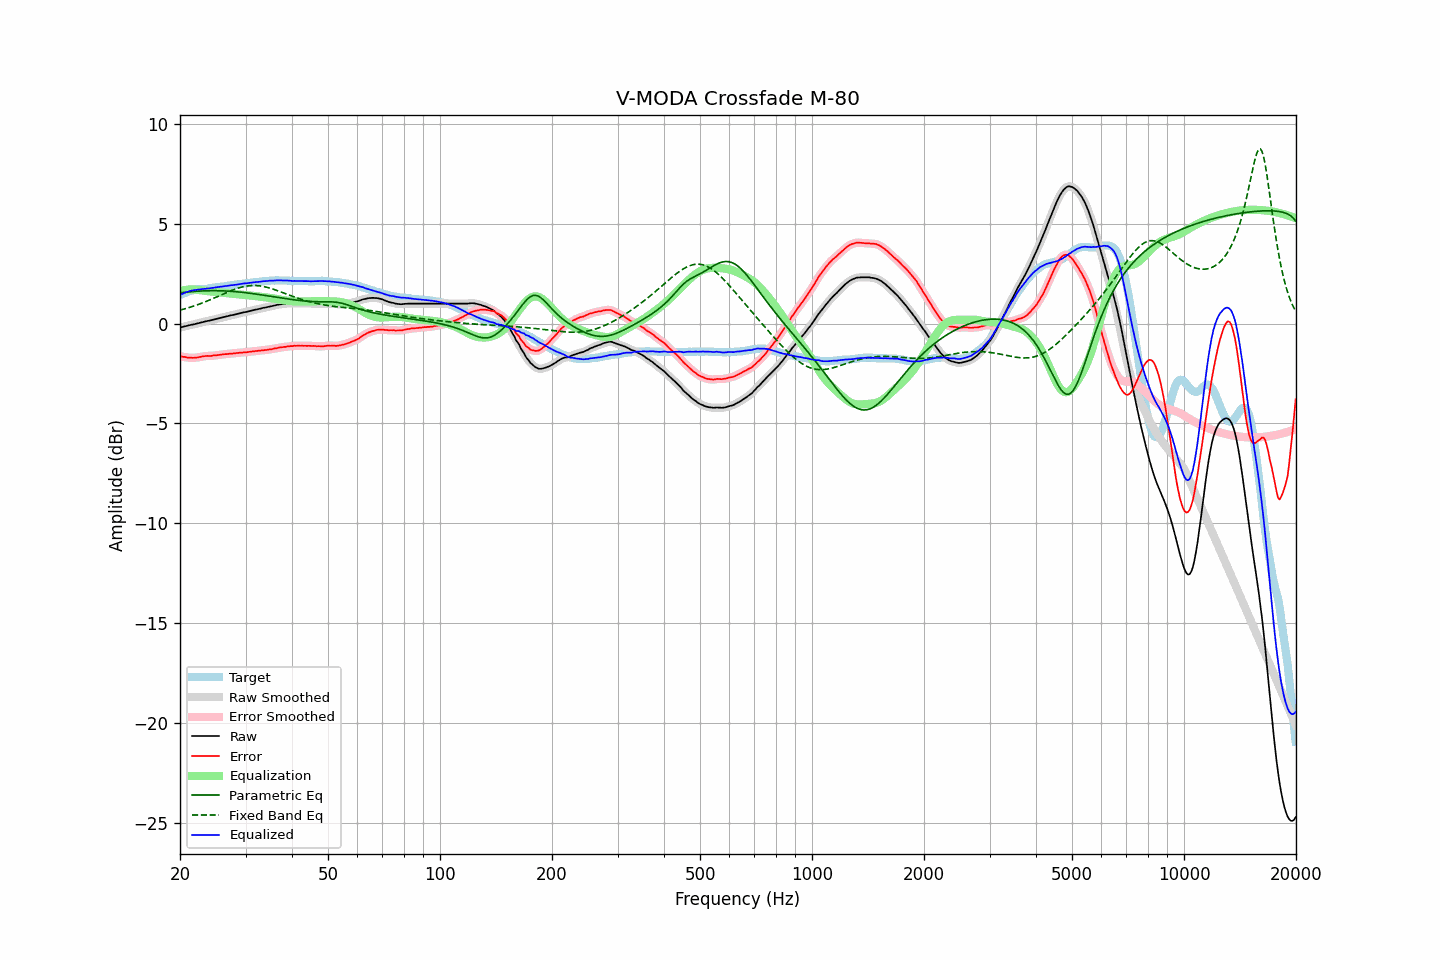

The file beside this chart, header and first rows:
frequency, raw, error, smoothed, error_smoothed, equalization, parametric_eq, fixed_band_eq, equalized_raw, equalized_smoothed, target
20.00, -0.20, -1.63, -0.20, -1.63, 1.63, 1.54, 0.67, 1.43, 1.43, 1.43
20.20, -0.18, -1.65, -0.18, -1.65, 1.65, 1.55, 0.70, 1.47, 1.47, 1.47
20.40, -0.16, -1.67, -0.16, -1.66, 1.67, 1.56, 0.72, 1.51, 1.51, 1.51
20.61, -0.14, -1.67, -0.14, -1.68, 1.68, 1.57, 0.74, 1.54, 1.54, 1.53
20.81, -0.12, -1.69, -0.12, -1.69, 1.69, 1.58, 0.76, 1.57, 1.57, 1.57
21.02, -0.10, -1.71, -0.10, -1.70, 1.70, 1.58, 0.79, 1.60, 1.60, 1.61
21.23, -0.08, -1.71, -0.08, -1.71, 1.71, 1.59, 0.81, 1.63, 1.63, 1.63
21.44, -0.06, -1.71, -0.06, -1.71, 1.71, 1.60, 0.84, 1.65, 1.65, 1.65
21.66, -0.05, -1.72, -0.05, -1.71, 1.71, 1.61, 0.86, 1.66, 1.67, 1.67
21.87, -0.03, -1.71, -0.03, -1.71, 1.71, 1.61, 0.89, 1.68, 1.68, 1.68
22.09, -0.01, -1.71, -0.01, -1.71, 1.70, 1.62, 0.92, 1.69, 1.69, 1.70
22.31, 0.01, -1.70, 0.01, -1.69, 1.69, 1.62, 0.95, 1.70, 1.70, 1.71
22.54, 0.03, -1.68, 0.03, -1.68, 1.68, 1.63, 0.98, 1.71, 1.71, 1.71
22.76, 0.05, -1.67, 0.05, -1.66, 1.67, 1.63, 1.01, 1.72, 1.72, 1.72
22.99, 0.07, -1.65, 0.07, -1.65, 1.65, 1.64, 1.04, 1.73, 1.73, 1.72
23.22, 0.09, -1.64, 0.09, -1.63, 1.64, 1.64, 1.07, 1.73, 1.74, 1.73
23.45, 0.11, -1.63, 0.11, -1.62, 1.63, 1.64, 1.10, 1.75, 1.74, 1.74
23.69, 0.13, -1.61, 0.13, -1.62, 1.63, 1.65, 1.13, 1.76, 1.75, 1.75
23.92, 0.14, -1.62, 0.14, -1.62, 1.62, 1.65, 1.17, 1.76, 1.76, 1.77
24.16, 0.16, -1.62, 0.16, -1.62, 1.61, 1.65, 1.20, 1.77, 1.77, 1.79
24.40, 0.18, -1.61, 0.18, -1.61, 1.61, 1.65, 1.24, 1.79, 1.79, 1.79
24.65, 0.20, -1.59, 0.20, -1.60, 1.60, 1.65, 1.27, 1.80, 1.80, 1.79
24.89, 0.22, -1.59, 0.22, -1.59, 1.59, 1.65, 1.31, 1.81, 1.81, 1.81
25.14, 0.24, -1.58, 0.24, -1.58, 1.58, 1.65, 1.34, 1.82, 1.82, 1.82
25.39, 0.26, -1.57, 0.26, -1.57, 1.57, 1.65, 1.38, 1.83, 1.83, 1.83
25.65, 0.28, -1.56, 0.28, -1.56, 1.56, 1.65, 1.41, 1.84, 1.84, 1.84
25.91, 0.30, -1.55, 0.30, -1.55, 1.55, 1.64, 1.45, 1.85, 1.85, 1.85
26.16, 0.32, -1.54, 0.32, -1.54, 1.54, 1.64, 1.49, 1.86, 1.86, 1.86
26.43, 0.34, -1.53, 0.34, -1.53, 1.53, 1.64, 1.52, 1.87, 1.88, 1.87
26.69, 0.36, -1.53, 0.36, -1.52, 1.53, 1.63, 1.56, 1.89, 1.89, 1.89
26.96, 0.38, -1.52, 0.38, -1.52, 1.52, 1.63, 1.59, 1.90, 1.90, 1.90
27.23, 0.40, -1.51, 0.40, -1.51, 1.51, 1.62, 1.62, 1.91, 1.91, 1.91
27.50, 0.42, -1.51, 0.42, -1.50, 1.50, 1.62, 1.66, 1.92, 1.92, 1.93
27.77, 0.43, -1.50, 0.43, -1.50, 1.50, 1.61, 1.69, 1.93, 1.93, 1.93
28.05, 0.45, -1.50, 0.45, -1.49, 1.49, 1.60, 1.72, 1.94, 1.94, 1.95
28.33, 0.47, -1.47, 0.47, -1.48, 1.48, 1.60, 1.75, 1.95, 1.95, 1.95
28.62, 0.49, -1.47, 0.49, -1.47, 1.47, 1.59, 1.77, 1.96, 1.96, 1.96
28.90, 0.51, -1.46, 0.51, -1.46, 1.46, 1.58, 1.80, 1.98, 1.98, 1.97
29.19, 0.53, -1.45, 0.53, -1.46, 1.46, 1.57, 1.82, 1.99, 1.99, 1.98
29.48, 0.55, -1.45, 0.55, -1.45, 1.45, 1.56, 1.84, 2.00, 2.00, 2.00
29.78, 0.57, -1.44, 0.57, -1.44, 1.44, 1.55, 1.86, 2.01, 2.01, 2.01
30.08, 0.58, -1.44, 0.58, -1.44, 1.43, 1.55, 1.87, 2.01, 2.02, 2.02
30.38, 0.60, -1.43, 0.60, -1.43, 1.42, 1.54, 1.89, 2.03, 2.03, 2.03
30.68, 0.62, -1.42, 0.62, -1.42, 1.42, 1.53, 1.90, 2.04, 2.04, 2.04
30.99, 0.64, -1.41, 0.64, -1.41, 1.41, 1.52, 1.90, 2.05, 2.05, 2.05
31.30, 0.66, -1.39, 0.66, -1.40, 1.40, 1.50, 1.91, 2.06, 2.06, 2.06
31.61, 0.68, -1.39, 0.68, -1.39, 1.39, 1.49, 1.91, 2.07, 2.07, 2.07
31.93, 0.70, -1.37, 0.70, -1.38, 1.38, 1.48, 1.91, 2.08, 2.08, 2.07
32.24, 0.71, -1.37, 0.71, -1.37, 1.37, 1.47, 1.90, 2.08, 2.08, 2.08
32.57, 0.73, -1.36, 0.73, -1.36, 1.36, 1.46, 1.90, 2.09, 2.09, 2.09
32.89, 0.75, -1.36, 0.75, -1.35, 1.35, 1.45, 1.89, 2.10, 2.10, 2.11
33.22, 0.77, -1.34, 0.77, -1.34, 1.34, 1.43, 1.87, 2.11, 2.11, 2.11
33.55, 0.79, -1.33, 0.79, -1.33, 1.33, 1.42, 1.86, 2.13, 2.12, 2.13
33.89, 0.80, -1.32, 0.80, -1.32, 1.32, 1.41, 1.84, 2.13, 2.13, 2.12
34.23, 0.82, -1.32, 0.82, -1.31, 1.31, 1.40, 1.82, 2.14, 2.14, 2.14
34.57, 0.84, -1.30, 0.84, -1.30, 1.30, 1.39, 1.80, 2.14, 2.14, 2.14
34.92, 0.86, -1.29, 0.86, -1.29, 1.29, 1.37, 1.78, 2.15, 2.15, 2.15
35.27, 0.87, -1.29, 0.87, -1.28, 1.28, 1.36, 1.75, 2.15, 2.15, 2.16
35.62, 0.89, -1.26, 0.89, -1.26, 1.26, 1.35, 1.72, 2.15, 2.15, 2.15
35.97, 0.91, -1.24, 0.91, -1.25, 1.25, 1.33, 1.70, 2.16, 2.16, 2.15
... 635 more rows
